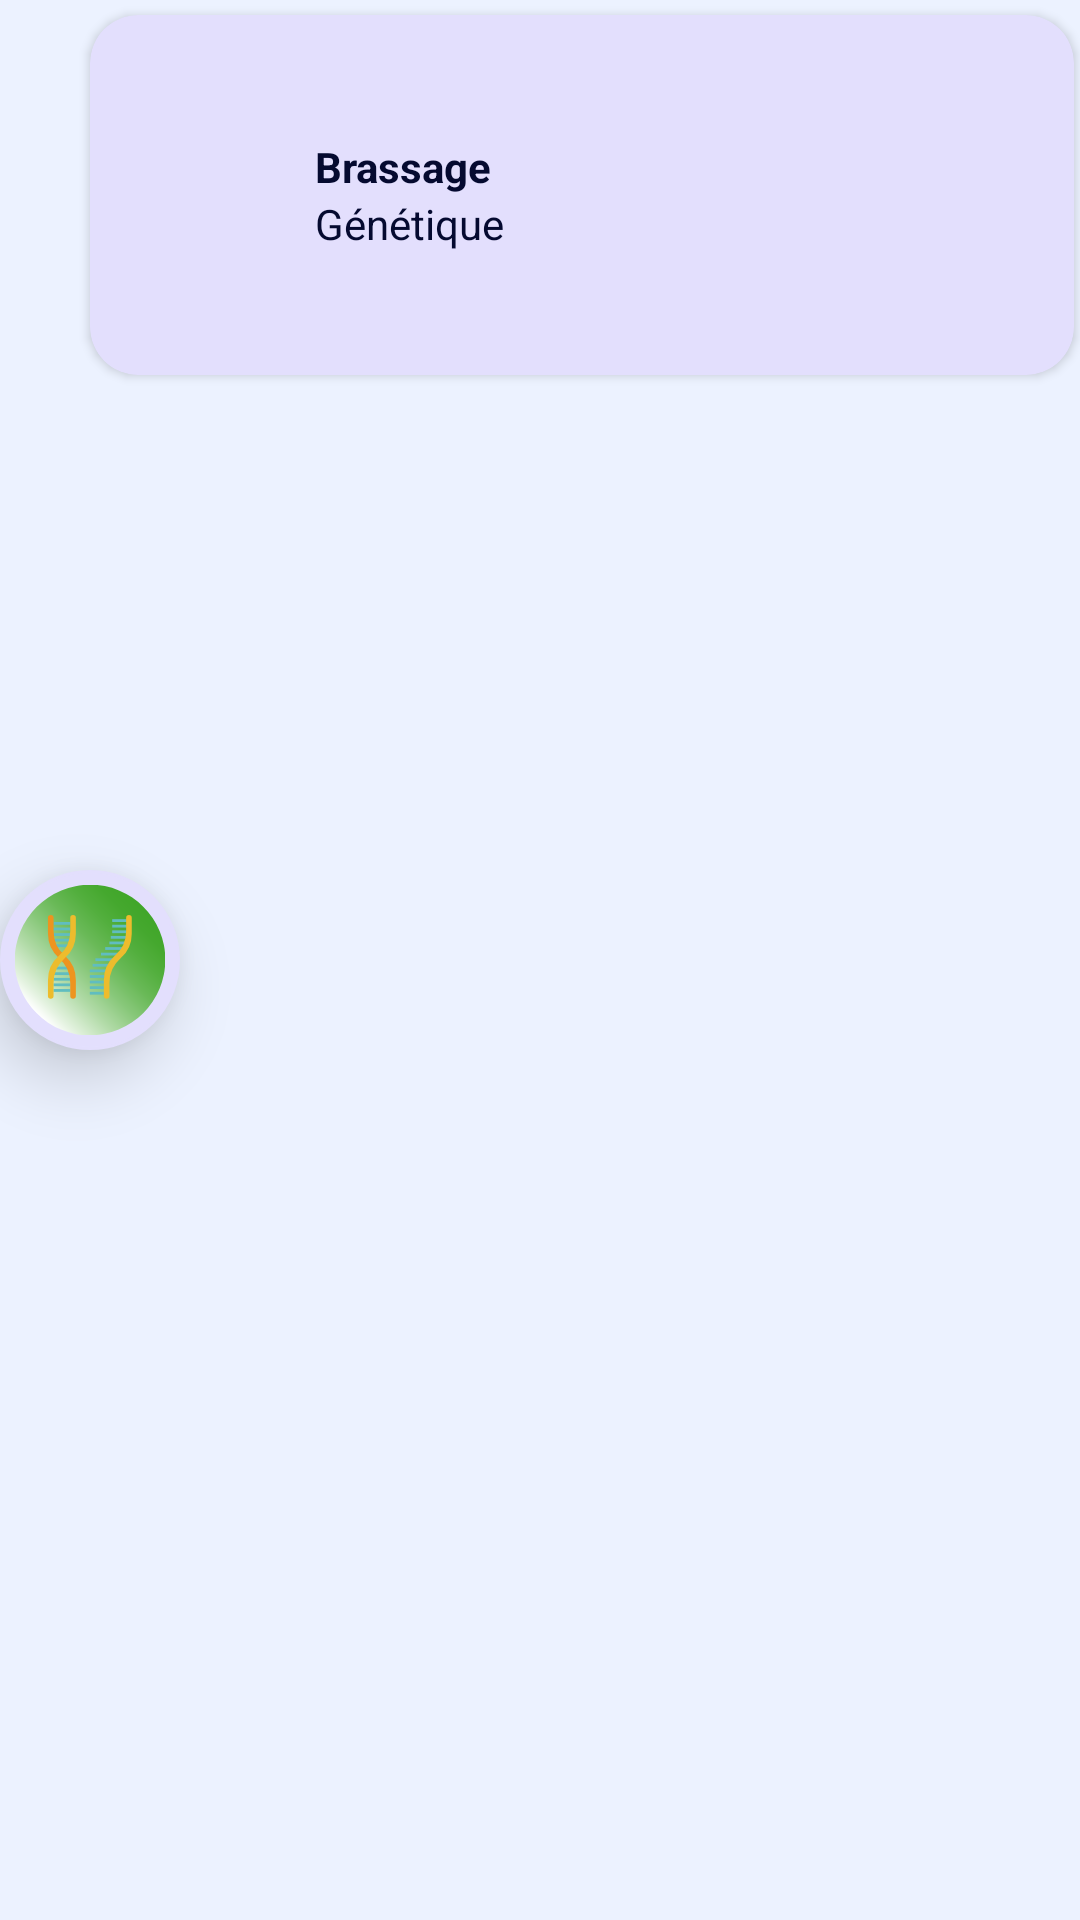

This screen was rendered from an Android layout file. Write that file and the resources it references.
<!-- AndroidManifest.xml: application theme SVTBac -->
<!-- res/layout/chp_brassage.xml -->
<?xml version="1.0" encoding="utf-8"?>
<RelativeLayout xmlns:android="http://schemas.android.com/apk/res/android"
    xmlns:app="http://schemas.android.com/apk/res-auto"
    android:layout_width="match_parent"
    android:layout_height="wrap_content">


    <com.google.android.material.card.MaterialCardView
        android:id="@+id/to_brassage"
        android:layout_width="match_parent"
        android:layout_height="wrap_content"
        android:clickable="true"
        android:focusable="true"
        android:layout_marginStart="30dp"
        android:layout_marginTop="5dp"
        android:layout_marginEnd="2dp"
        android:layout_marginBottom="5dp"
        android:minHeight="120dp"
        app:cardBackgroundColor="@color/chp_item"
        android:theme="@style/Theme.MaterialComponents.DayNight"
        app:cardCornerRadius="16dp"
        app:cardElevation="2dp">

        <LinearLayout
            android:layout_width="match_parent"
            android:layout_height="wrap_content"
            android:layout_gravity="center"
            android:layout_marginStart="50dp"
            android:orientation="vertical">

            <TextView
                android:layout_width="match_parent"
                android:layout_height="wrap_content"
                android:text="@string/chp_brassage"
                android:textStyle="bold"/>

            <TextView
                android:layout_width="wrap_content"
                android:layout_height="wrap_content"
                android:text="@string/thm_genetique"
                android:textSize="14sp" />

        </LinearLayout>

    </com.google.android.material.card.MaterialCardView>

    <ImageView
        android:layout_width="60dp"
        android:layout_height="60dp"
        android:layout_centerVertical="true"
        android:elevation="13dp"
        android:src="@drawable/ic_brass"
        android:background="@drawable/icons_outline"
        android:padding="5dp"
        android:contentDescription="@string/icon_brass_desc" />

</RelativeLayout>
<!-- resources referenced by this layout -->
<resources>
  <color name="chp_item">@color/lavender</color>
  <!-- drawable ic_brass: vector/xml drawable (drawable, 4360 chars, omitted) -->
  <!-- drawable icons_outline (drawable) -->
  <?xml version="1.0" encoding="UTF-8"?>
  <shape xmlns:android="http://schemas.android.com/apk/res/android">
      <solid android:color="@color/chp_item" />
      <stroke android:width="1dp" android:color="@color/chp_item" />
      <padding android:left="1dp" android:top="1dp" android:right="1dp"
          android:bottom="1dp" />
      <corners android:radius="10000dp" />
  </shape>
  <string name="chp_brassage">Brassage</string>
  <string name="icon_brass_desc">Icôn brassage</string>
  <string name="thm_genetique">Génétique</string>
  <style name="SVTBac" parent="Theme.AppCompat.DayNight">
          
          <item name="colorPrimary">@color/pale_lavender</item>
          <item name="colorPrimaryVariant">@color/papaya_whip</item>
          <item name="colorOnPrimary">@color/alice_blue</item>
          
  
          
          <item name="android:statusBarColor">@color/deep_violet</item>
          
          <item name="android:colorBackground">@color/background</item>
          <item name="android:textColor">@color/deep_violet</item>
  
      </style>
  <color name="lavender">#E3DFFD</color>
  <color name="pale_lavender">#E5D1FA</color>
  <color name="papaya_whip">#FFF4D2</color>
  <color name="alice_blue">#ECF2FF</color>
  <color name="deep_violet">#050A30</color>
  <color name="background">@color/alice_blue</color>
</resources>
